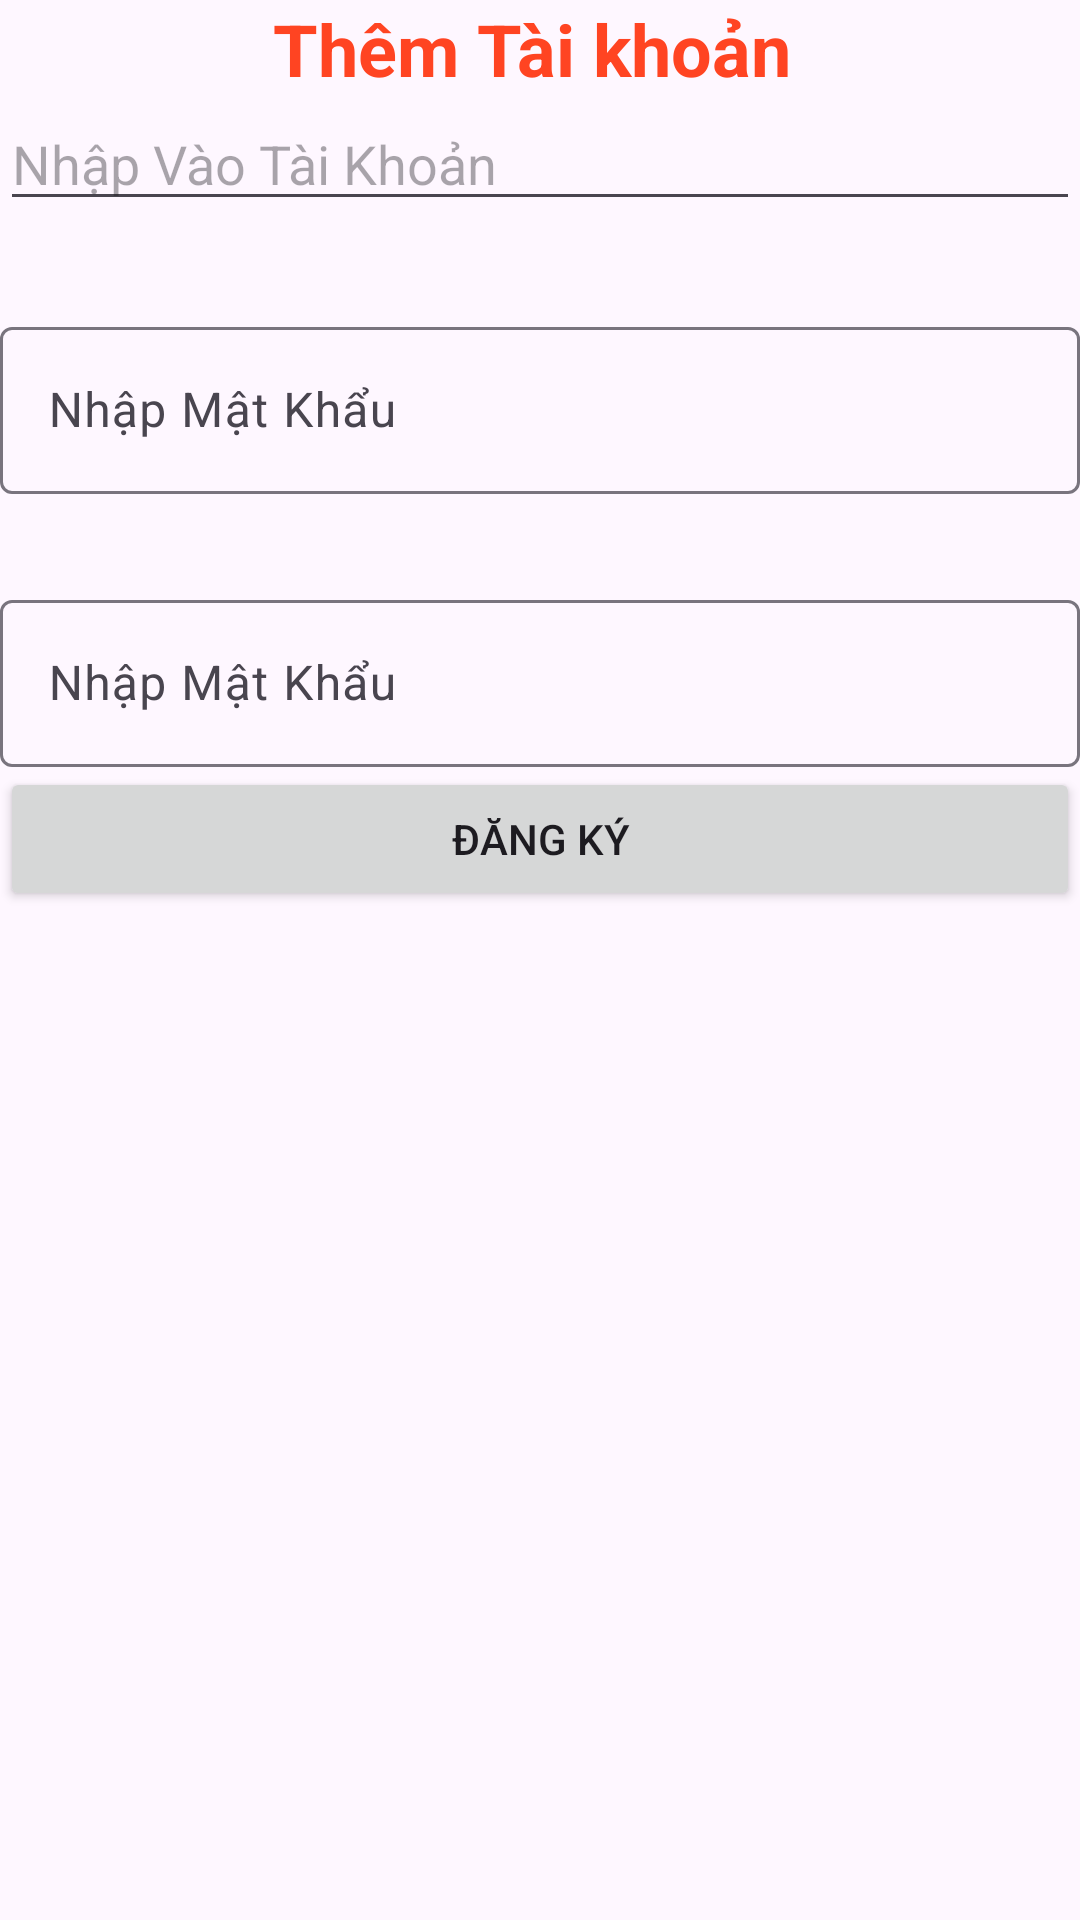

This screen was rendered from an Android layout file. Write that file and the resources it references.
<!-- AndroidManifest.xml: application theme Theme.AssDuAnMau -->
<!-- res/layout/fragment_them_t_k_.xml -->
<?xml version="1.0" encoding="utf-8"?>
<LinearLayout xmlns:android="http://schemas.android.com/apk/res/android"
    xmlns:tools="http://schemas.android.com/tools"
    android:layout_width="match_parent"
    android:layout_height="match_parent"
    android:orientation="vertical"
    android:id="@+id/fragment_container"
    tools:context=".fragment.ThemTK_Fragment">

    
    <TextView
        android:layout_width="match_parent"
        android:layout_height="wrap_content"
        android:gravity="center"
        android:text="Thêm Tài khoản "
        android:textColor="#f42"
        android:textSize="24sp"
        android:textStyle="bold" />

    <EditText
        android:id="@+id/edt_username"
        android:hint="Nhập Vào Tài Khoản"
        android:layout_width="match_parent"
        android:layout_height="wrap_content" />



    <RelativeLayout
        android:layout_marginTop="30dp"
        android:layout_width="match_parent"
        android:layout_height="wrap_content"
        >

        <com.google.android.material.textfield.TextInputLayout
            android:layout_width="match_parent"
            android:layout_height="wrap_content">

            <com.google.android.material.textfield.TextInputEditText
                android:id="@+id/edt_password"
                android:layout_width="match_parent"
                android:layout_height="wrap_content"
                android:layout_toStartOf="@id/imgPassword"
                android:layout_toLeftOf="@id/imgPassword"

                android:hint="Nhập Mật Khẩu"
                android:inputType="textPassword"
                android:maxLength="15"
                android:maxLines="1" />



        </com.google.android.material.textfield.TextInputLayout>

        <ImageView
            android:id="@+id/imgPassword"
            android:layout_width="wrap_content"
            android:layout_height="wrap_content"
            android:layout_alignParentEnd="true"
            android:layout_alignParentRight="true"
            android:layout_marginTop="10dp"
            android:padding="8dp"
            android:src="@drawable/vv" />
    </RelativeLayout>
    <RelativeLayout
        android:layout_marginTop="30dp"
        android:layout_width="match_parent"
        android:layout_height="wrap_content"
        >

        <com.google.android.material.textfield.TextInputLayout
            android:layout_width="match_parent"
            android:layout_height="wrap_content">

            <com.google.android.material.textfield.TextInputEditText
                android:id="@+id/edt_full_name"
                android:layout_width="match_parent"
                android:layout_height="wrap_content"
                android:layout_toStartOf="@id/imgPassword"
                android:layout_toLeftOf="@id/imgPassword"

                android:hint="Nhập Mật Khẩu"
                android:inputType="textPassword"
                android:maxLength="15"
                android:maxLines="1" />



        </com.google.android.material.textfield.TextInputLayout>

        <ImageView
            android:id="@+id/imggPassword"
            android:layout_width="wrap_content"
            android:layout_height="wrap_content"
            android:layout_alignParentEnd="true"
            android:layout_alignParentRight="true"
            android:layout_marginTop="10dp"
            android:padding="8dp"
            android:src="@drawable/vv" />
    </RelativeLayout>

    <Button
        android:id="@+id/btn_register"
        android:layout_width="match_parent"
        android:text="Đăng ký"
        android:layout_height="wrap_content"/>
</LinearLayout>
<!-- resources referenced by this layout -->
<resources>
  <!-- drawable vv (drawable) -->
  <selector xmlns:android="http://schemas.android.com/apk/res/android">
      <item android:state_selected="true" android:drawable="@drawable/eyes" />
      <item android:drawable="@drawable/eye" />
  </selector>
  <style name="Theme.AssDuAnMau" parent="Base.Theme.AssDuAnMau" />
  <style name="Base.Theme.AssDuAnMau" parent="Theme.Material3.DayNight.NoActionBar">
          
          
      </style>
</resources>
